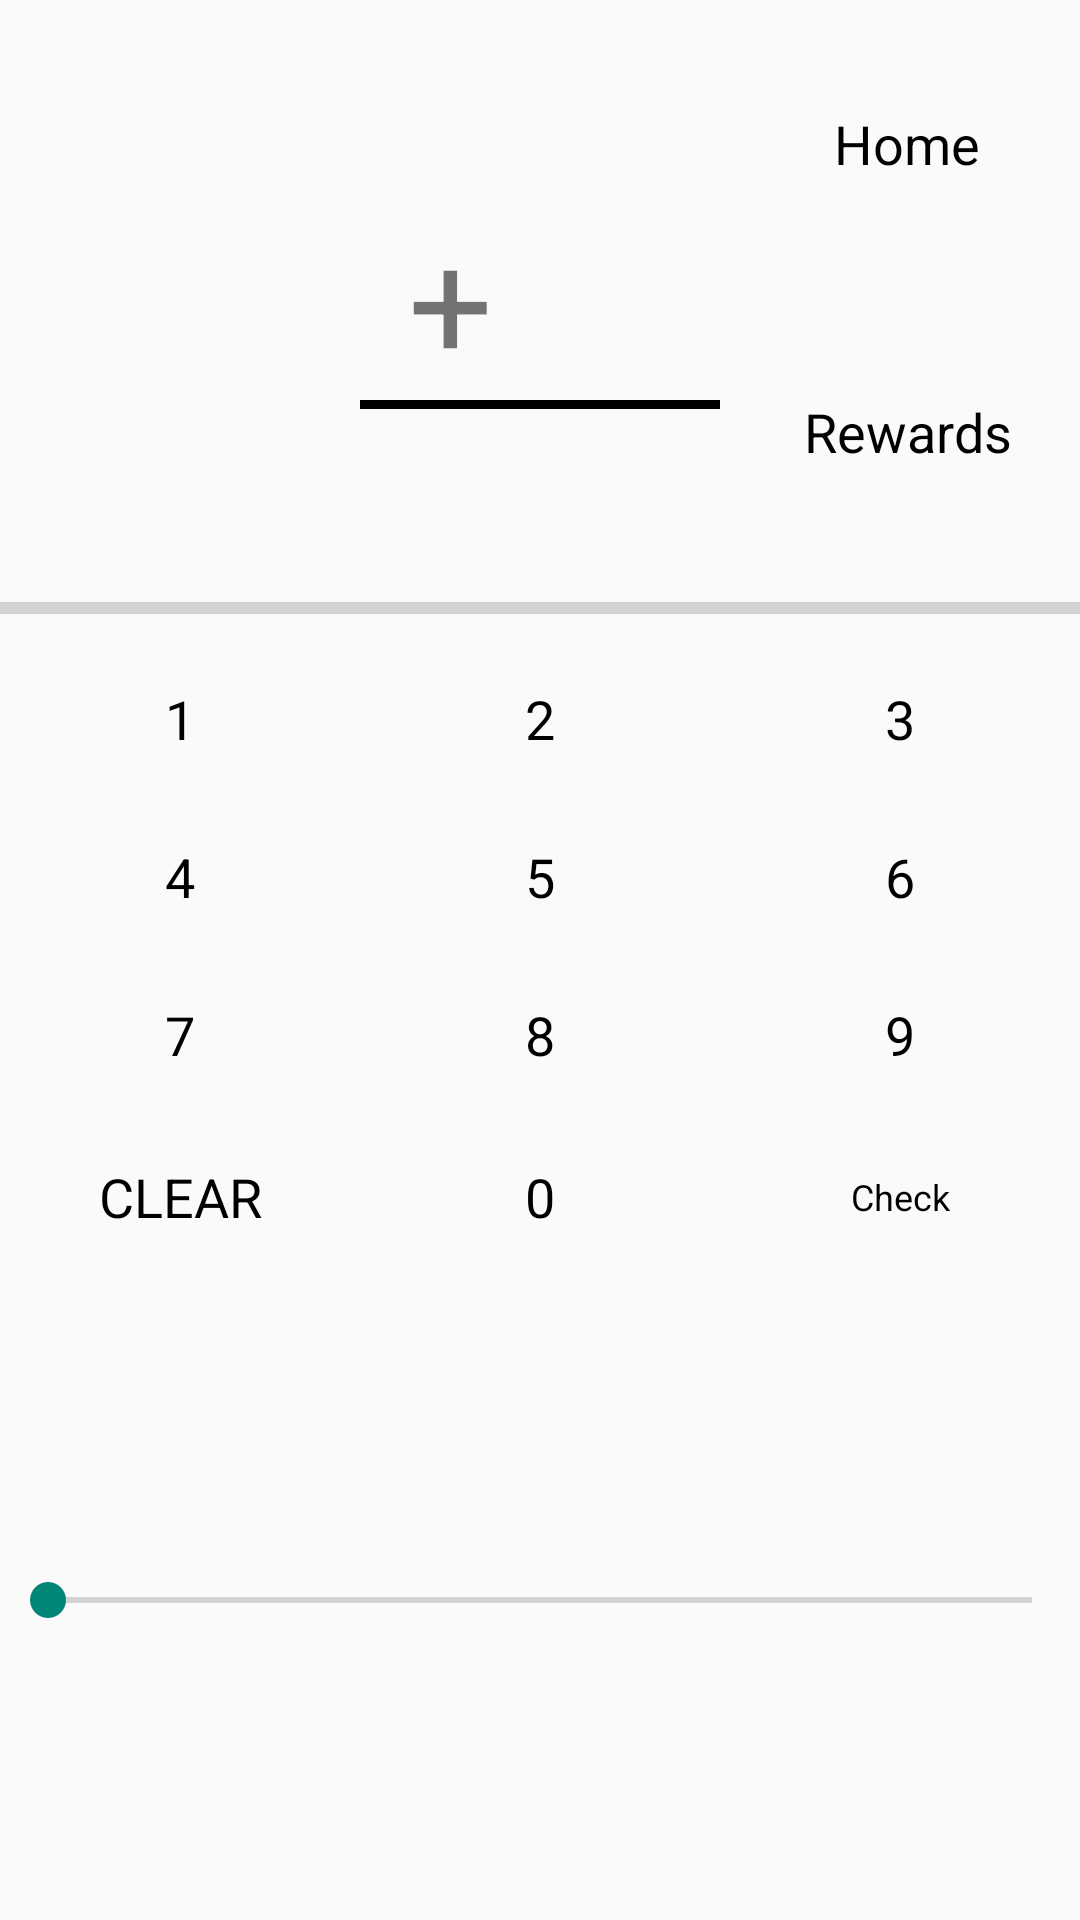

Produce the Android XML layout that renders to this screen, including the resource entries it uses.
<!-- AndroidManifest.xml: application theme AppTheme -->
<!-- res/layout/firstgrademathlayout.xml -->
<?xml version="1.0" encoding="utf-8"?>
<LinearLayout xmlns:android="http://schemas.android.com/apk/res/android"
    android:orientation="vertical" android:layout_width="match_parent"
    android:layout_height="match_parent">

    <LinearLayout
        android:layout_width="match_parent"
        android:layout_height="0dp"
        android:layout_weight="1"
        android:orientation="vertical">
        <LinearLayout
            android:layout_width="match_parent"
            android:layout_height="0dp"
            android:orientation="horizontal"
            android:layout_weight="9">
            <LinearLayout
                android:layout_width="0dp"
                android:layout_height="match_parent"
                android:layout_weight="3">

            </LinearLayout>
            <LinearLayout
                android:layout_width="0dp"
                android:layout_height="match_parent"
                android:layout_weight="3"
                android:orientation="vertical">
                <TextView
                    android:layout_width="match_parent"
                    android:layout_height="wrap_content"
                    android:id="@+id/TopNumberTextField"
                    android:text=""
                    android:textSize="50dp"
                    android:gravity="right"/>
                <LinearLayout
                    android:layout_width="match_parent"
                    android:layout_height="wrap_content"
                    android:orientation="horizontal"
                    android:layout_gravity="center"
                    android:gravity="right">
                    <TextView
                        android:layout_width="0dp"
                        android:layout_height="wrap_content"
                        android:text="+"
                        android:textSize="50sp"
                        android:layout_weight="1"
                        android:gravity="center"
                        android:layout_gravity="right"
                        android:id="@+id/OeratorTextField"
                        />
                    <TextView
                        android:layout_width="0sp"
                        android:layout_height="wrap_content"
                        android:text=""
                        android:textSize="50sp"
                        android:gravity="right"
                        android:width="0dp"
                        android:layout_weight="1"
                        android:id="@+id/BottomNumberTextField"/>
                </LinearLayout>
                <LinearLayout
                    android:layout_width="200dp"
                    android:layout_height="3sp"
                    android:gravity="right"
                    android:layout_gravity="right"
                    android:background="#010101">

                </LinearLayout>
                <TextView
                    android:layout_width="match_parent"
                    android:layout_height="wrap_content"
                    android:text=""
                    android:textSize="50sp"

                    android:gravity="right"
                    android:id="@+id/AnswerTextField"/>

            </LinearLayout>
            <LinearLayout
                android:layout_width="0dp"
                android:layout_height="match_parent"
                android:layout_weight="3"
                android:orientation="vertical"
                android:paddingLeft="5dp"
                >
                <Button
                    android:layout_width="fill_parent"
                    android:layout_height="wrap_content"
                    android:text="Home"
                    android:id="@+id/topPanelhomeButton"
                    android:layout_gravity="center"
                    android:layout_weight="1"
                    android:onClick="goSplashScreen"/>
                <Button
                    android:layout_width="fill_parent"
                    android:layout_height="wrap_content"
                    android:text="Rewards"
                    android:layout_gravity="center"
                    android:id="@+id/topPanelRewardsButton"
                    android:layout_weight="1"
                    android:onClick="goRewardsFrag"/>
            </LinearLayout>

        </LinearLayout>
        <LinearLayout
            android:layout_width="match_parent"
            android:layout_height="0dp"
            android:orientation="horizontal"
            android:layout_weight="1">
            <ProgressBar
                android:layout_width="match_parent"
                android:layout_height="match_parent"
                android:id="@+id/topPanelProgressBar"
                android:minHeight="10dp"
                android:maxHeight="30dp"
                android:max="2"
                style="?android:attr/progressBarStyleHorizontal"/>
        </LinearLayout>


    </LinearLayout>
    <LinearLayout
        android:layout_width="match_parent"
        android:layout_height="0dp"
        android:layout_weight="1">
        <LinearLayout
            android:layout_width="fill_parent"
            android:layout_height="fill_parent"
            android:layout_weight="50"
            android:orientation="vertical"
            android:id="@+id/rootLayout">
            <LinearLayout
                android:layout_width="fill_parent"
                android:layout_height="wrap_content"
                android:layout_weight="25">
                <Button
                    android:layout_width="0dp"
                    android:layout_height="fill_parent"
                    android:layout_weight=".33"
                    android:text="1"
                    android:onClick="KeyPadClick"/>
                <Button
                    android:layout_width="0dp"
                    android:layout_height="fill_parent"
                    android:layout_weight=".33"
                    android:text="2"
                    android:onClick="KeyPadClick" />
                <Button
                    android:layout_width="0dp"
                    android:layout_height="fill_parent"
                    android:text="3"
                    android:onClick="KeyPadClick"
                    android:layout_weight=".33"/>
            </LinearLayout>

            <LinearLayout
                android:layout_width="fill_parent"
                android:layout_height="wrap_content"
                android:layout_weight="25">
                <Button
                    android:layout_width="0dp"
                    android:layout_height="fill_parent"
                    android:layout_weight=".33"
                    android:text="4"
                    android:onClick="KeyPadClick" />
                <Button
                    android:layout_width="0dp"
                    android:layout_height="fill_parent"
                    android:layout_weight=".33"
                    android:text="5"
                    android:onClick="KeyPadClick" />
                <Button
                    android:layout_width="0dp"
                    android:layout_height="fill_parent"
                    android:text="6"
                    android:onClick="KeyPadClick"
                    android:layout_weight=".33"/>
            </LinearLayout>
            <LinearLayout
                android:layout_width="fill_parent"
                android:layout_height="wrap_content"
                android:layout_weight="25">
                <Button
                    android:layout_width="0dp"
                    android:layout_height="fill_parent"
                    android:layout_weight=".33"
                    android:text="7"
                    android:onClick="KeyPadClick" />
                <Button
                    android:layout_width="0dp"
                    android:layout_height="fill_parent"
                    android:layout_weight=".33"
                    android:text="8"
                    android:onClick="KeyPadClick" />
                <Button
                    android:layout_width="0dp"
                    android:layout_height="fill_parent"
                    android:text="9"
                    android:onClick="KeyPadClick"
                    android:layout_weight=".33"/>
            </LinearLayout>
            <LinearLayout
                android:layout_width="fill_parent"
                android:layout_height="wrap_content"
                android:layout_weight="25">
                <Button
                    android:layout_width="0dp"
                    android:layout_height="fill_parent"
                    android:layout_weight=".33"
                    android:text="CLEAR"
                    android:onClick="KeyPadClick" />
                <Button
                    android:layout_width="0dp"
                    android:layout_height="fill_parent"
                    android:layout_weight=".33"
                    android:text="0"
                    android:onClick="KeyPadClick" />
                <Button
                    android:layout_width="0dp"
                    android:layout_height="fill_parent"
                    android:text="Check"
                    android:onClick="KeyPadClick"
                    android:textSize="12dp"
                    android:layout_weight=".33"/>
            </LinearLayout>


        </LinearLayout>

    </LinearLayout>

    <SeekBar
        android:layout_width="match_parent"
        android:layout_height="0dp"
        android:id="@+id/seekBar"
        android:layout_gravity="right"
        android:layout_weight="1" />


</LinearLayout>
<!-- resources referenced by this layout -->
<resources>
  <style name="AppTheme" parent="Theme.AppCompat.Light.DarkActionBar">
          
          <item name="android:buttonStyle">@style/girlButton</item>
  
      </style>
  <style name="girlButton" parent="android:Widget.Holo.Light.Button">
          <item name="android:background">@drawable/girl_buttons</item>
      </style>
  <!-- drawable girl_buttons (drawable) -->
  <?xml version="1.0" encoding="utf-8"?>
  <selector xmlns:android="http://schemas.android.com/apk/res/android">
      <item android:state_window_focused="false" android:state_enabled="true"
          android:drawable="@drawable/apptheme_btn_default_normal_holo_light" />
      <item android:state_window_focused="false" android:state_enabled="false"
          android:drawable="@drawable/apptheme_btn_default_disabled_holo_light" />
      <item android:state_pressed="true"
          android:drawable="@drawable/apptheme_btn_default_pressed_holo_light" />
      <item android:state_focused="true" android:state_enabled="true"
          android:drawable="@drawable/apptheme_btn_default_focused_holo_light" />
      <item android:state_enabled="true"
          android:drawable="@drawable/apptheme_btn_default_normal_holo_light" />
      <item android:state_focused="true"
          android:drawable="@drawable/apptheme_btn_default_disabled_focused_holo_light" />
      <item
           android:drawable="@drawable/apptheme_btn_default_disabled_holo_light" />
  </selector>
</resources>
